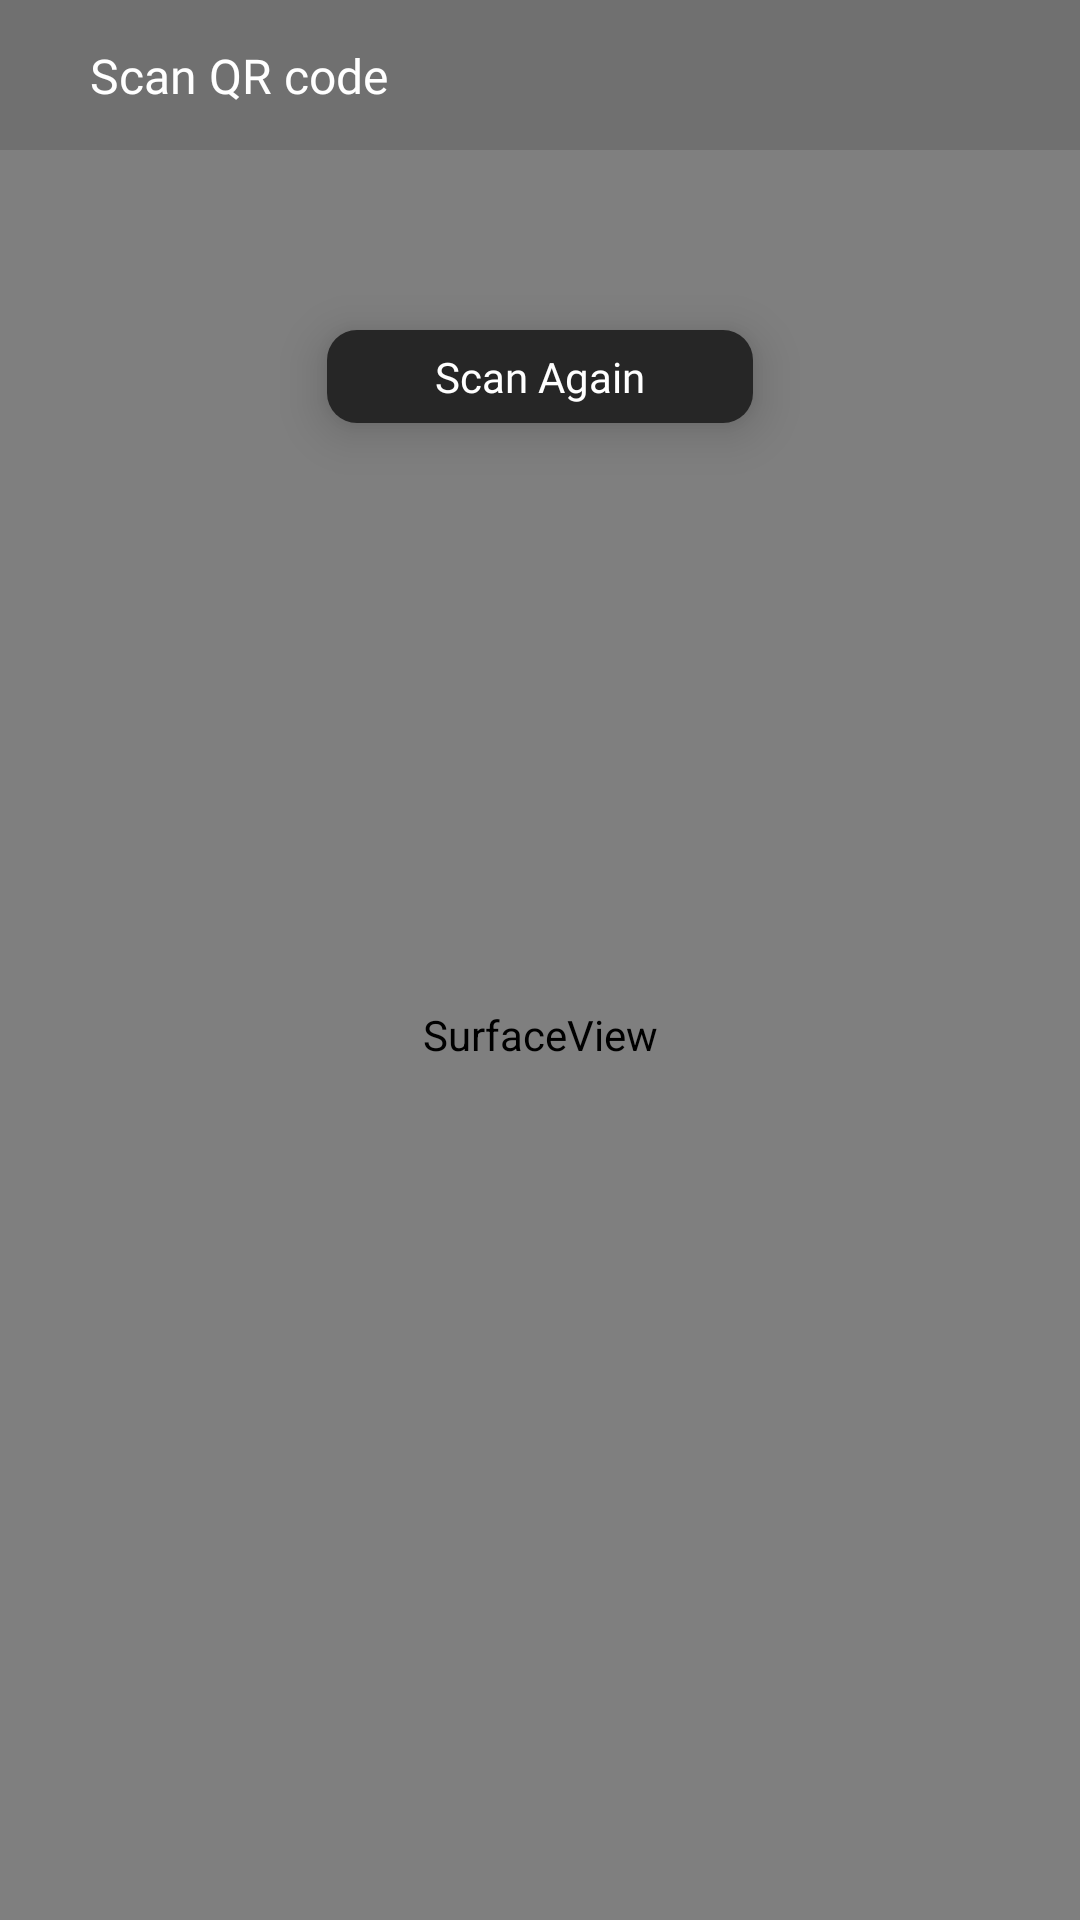

Layout XML and referenced resources for this Android screen:
<!-- AndroidManifest.xml: application theme Theme.CPO -->
<!-- res/layout/activity_qr_scan.xml -->
<?xml version="1.0" encoding="utf-8"?>
<androidx.constraintlayout.widget.ConstraintLayout xmlns:android="http://schemas.android.com/apk/res/android"
    xmlns:app="http://schemas.android.com/apk/res-auto"
    xmlns:tools="http://schemas.android.com/tools"
    android:layout_width="match_parent"
    android:layout_height="match_parent"
    android:background="#707070"
    tools:context=".ui.view.activity.QrScanActivity">

    <androidx.constraintlayout.widget.ConstraintLayout
        android:id="@+id/constraintLayout3"
        android:layout_width="match_parent"
        android:layout_height="50dp"
        android:background="#707070"
        android:orientation="horizontal"
        app:layout_constraintEnd_toEndOf="parent"
        app:layout_constraintStart_toStartOf="parent"
        app:layout_constraintTop_toTopOf="parent"
        tools:ignore="MissingConstraints">

        <ImageView
            android:id="@+id/ivBack"
            android:layout_width="@dimen/_35sdp"
            android:layout_height="@dimen/_35sdp"
            android:layout_gravity="center"
            android:layout_marginStart="10dp"
            android:background="@drawable/ic_arrow_back"
            android:scaleX="0.6"
            android:scaleY="0.6"
            app:layout_constraintBottom_toBottomOf="parent"
            app:layout_constraintStart_toStartOf="parent"
            app:layout_constraintTop_toTopOf="parent" />

        <TextView
            android:id="@+id/tvNftHead"
            style="@style/TextViewStyleLabelSizeRegular16"
            android:layout_width="wrap_content"
            android:layout_height="wrap_content"
            android:layout_gravity="center"
            android:layout_marginStart="20dp"
            android:gravity="center_vertical"
            android:text="Scan QR code"
            android:textColor="@color/white"
            app:layout_constraintBottom_toBottomOf="parent"
            app:layout_constraintStart_toEndOf="@+id/ivBack"
            app:layout_constraintTop_toTopOf="parent" />


    </androidx.constraintlayout.widget.ConstraintLayout>


    <RelativeLayout
        android:layout_width="match_parent"
        android:layout_height="0dp"
        app:layout_constraintBottom_toBottomOf="parent"
        app:layout_constraintEnd_toEndOf="parent"
        app:layout_constraintStart_toStartOf="parent"
        app:layout_constraintTop_toBottomOf="@+id/constraintLayout3"
        tools:ignore="MissingConstraints">

        <SurfaceView
            android:id="@+id/surfaceView"
            android:layout_width="match_parent"
            android:layout_height="match_parent"
            android:layout_alignParentStart="true"
            android:layout_alignParentEnd="true"
            android:layout_alignParentBottom="true"
            android:layout_centerVertical="true" />

        <TextView
            android:id="@+id/txtBarcodeValue"
            android:layout_width="wrap_content"
            android:layout_height="wrap_content"
            android:layout_alignParentTop="true"
            android:layout_marginLeft="16dp"
            android:layout_marginStart="16dp"
            android:text="No QR Detected"
            android:visibility="gone"
            android:textColor="@android:color/white"
            android:textSize="20sp" />
        <TextView
            android:id="@+id/tvScanAgain"
            android:layout_width="wrap_content"
            android:layout_height="wrap_content"
            android:elevation="10dp"
            android:text="Scan Again"
            style="@style/TextViewStyleLabelSizeRegular14"
            android:textColor="@color/white"
            android:background="@drawable/black_cut_background_border"
            android:paddingEnd="36dp"
            android:paddingStart="36dp"
            android:paddingTop="6dp"
            android:paddingBottom="6dp"
            android:gravity="center"
            android:layout_marginTop="60dp"
            android:layout_centerHorizontal="true"
            />


    </RelativeLayout>
    <ProgressBar
        android:id="@+id/pbProgress"
        android:layout_width="36dp"
        android:layout_height="36dp"
        android:layout_marginBottom="16dp"
        android:visibility="gone"
        app:layout_constraintBottom_toBottomOf="parent"
        app:layout_constraintEnd_toEndOf="parent"
        app:layout_constraintStart_toStartOf="parent"
        tools:ignore="MissingConstraints" />

</androidx.constraintlayout.widget.ConstraintLayout>
<!-- resources referenced by this layout -->
<resources>
  <color name="white">#FFFFFFFF</color>
  <!-- drawable black_cut_background_border (drawable) -->
  <?xml version="1.0" encoding="utf-8"?>
  
  <shape xmlns:android="http://schemas.android.com/apk/res/android">
  
      <solid android:color="#262626" />
      <corners android:radius="10dp"/>
  
  </shape>
  <style name="TextViewStyleLabelSizeRegular14" parent="android:Widget.TextView">
          <item name="android:textSize">14sp</item>
          <item name="android:fontFamily">@font/poppins_regular</item>
      </style>
  <style name="TextViewStyleLabelSizeRegular16" parent="android:Widget.TextView">
          <item name="android:textSize">16sp</item>
          <item name="android:fontFamily">@font/poppins_regular</item>
      </style>
  <style name="Theme.CPO" parent="Theme.MaterialComponents.Light.DarkActionBar">
          
          <item name="colorPrimary">@color/orange_500</item>
          <item name="colorPrimaryVariant">@color/orange_700</item>
          <item name="colorOnPrimary">@color/white</item>
          
          <item name="colorSecondary">@color/teal_200</item>
          <item name="colorSecondaryVariant">@color/teal_700</item>
          <item name="colorOnSecondary">@color/black</item>
          
          <item name="android:statusBarColor">?attr/colorPrimaryVariant</item>
          
      </style>
  <color name="orange_500">#FF0000</color>
  <color name="orange_700">#B60505</color>
  <color name="teal_200">#FF0000</color>
  <color name="teal_700">#FF018786</color>
  <color name="black">#FF000000</color>
</resources>
